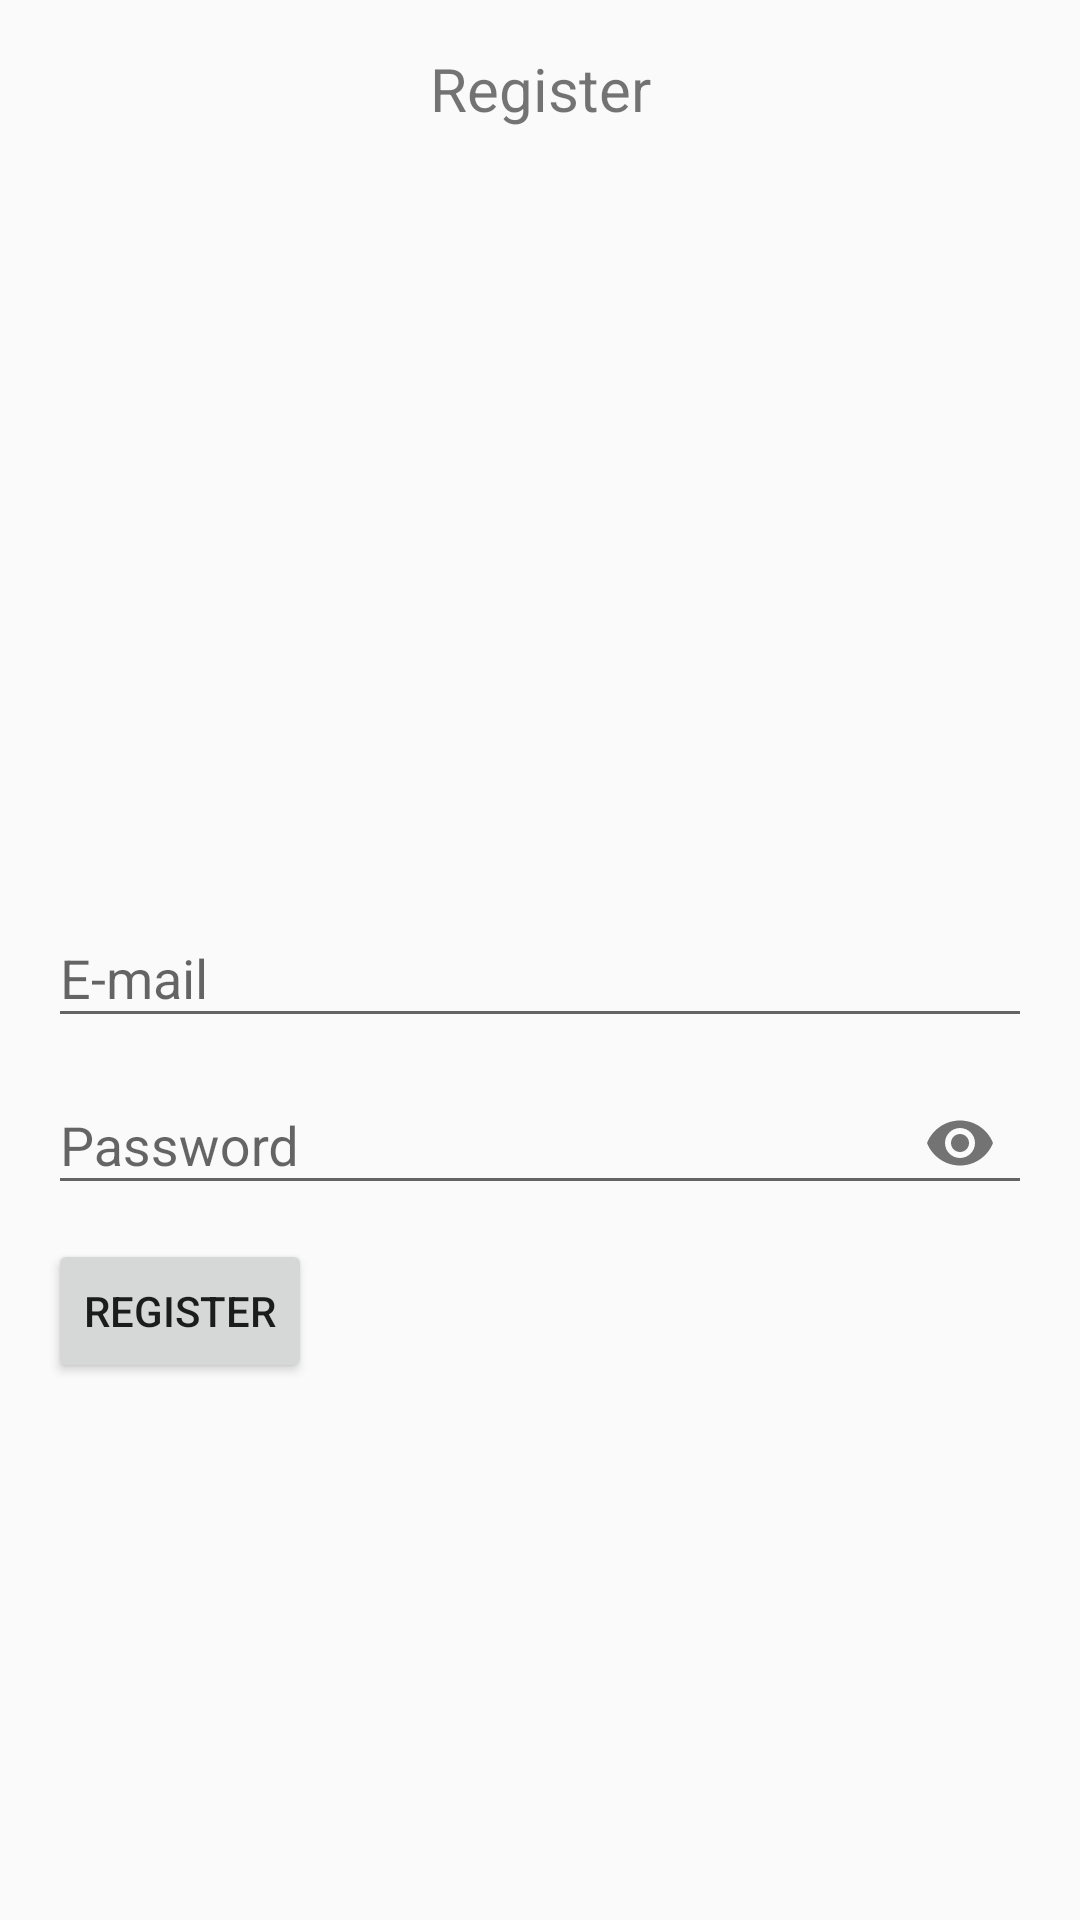

Android layout source for this screen:
<!-- AndroidManifest.xml: application theme AppTheme -->
<!-- res/layout/activity_register.xml -->
<?xml version="1.0" encoding="utf-8"?>
<RelativeLayout xmlns:android="http://schemas.android.com/apk/res/android"
    xmlns:app="http://schemas.android.com/apk/res-auto"
    xmlns:tools="http://schemas.android.com/tools"
    android:layout_width="match_parent"
    android:layout_height="match_parent"
    android:padding="16dp"
    tools:context=".RegisterActivity">

    <TextView
        android:layout_width="match_parent"
        android:layout_height="wrap_content"
        android:fontFamily="sans-serif"
        android:text="Register"
        android:textAlignment="center"
        android:textSize="20sp" />
    
    <com.google.android.material.textfield.TextInputLayout
        android:layout_width="match_parent"
        android:layout_height="wrap_content"
        android:layout_centerHorizontal="true"
        android:layout_centerVertical="true"
        android:id="@+id/til_email">
        <EditText
            android:id="@+id/et_email"
            android:inputType="textEmailAddress"
            android:hint="E-mail"
            android:layout_width="match_parent"
            android:layout_height="wrap_content"/>
    </com.google.android.material.textfield.TextInputLayout>

    
    <com.google.android.material.textfield.TextInputLayout
        android:layout_width="match_parent"
        android:layout_height="wrap_content"
        android:layout_centerHorizontal="true"
        android:layout_centerVertical="true"
        android:layout_marginBottom="8dp"
        android:layout_below="@id/til_email"
        android:id="@+id/til_password"
        app:passwordToggleEnabled="true">
        <EditText
            android:id="@+id/et_password"
            android:inputType="textPassword"
            android:hint="Password"
            android:layout_width="match_parent"
            android:layout_height="wrap_content"/>
    </com.google.android.material.textfield.TextInputLayout>

    
    <Button
        android:id="@+id/btn_register2"
        android:layout_width="wrap_content"
        android:layout_height="wrap_content"
        android:text="Register"
        android:layout_below="@id/til_password"/>

</RelativeLayout>
<!-- resources referenced by this layout -->
<resources>
  <style name="AppTheme" parent="Theme.AppCompat.Light.DarkActionBar">
          
          <item name="colorPrimary">@color/colorPrimary</item>
          <item name="colorPrimaryDark">@color/colorPrimaryDark</item>
          <item name="colorAccent">@color/colorAccent</item>
      </style>
  <color name="colorPrimary">#B2FF59</color>
  <color name="colorPrimaryDark">#4CAF50</color>
  <color name="colorAccent">#03DAC5</color>
</resources>
